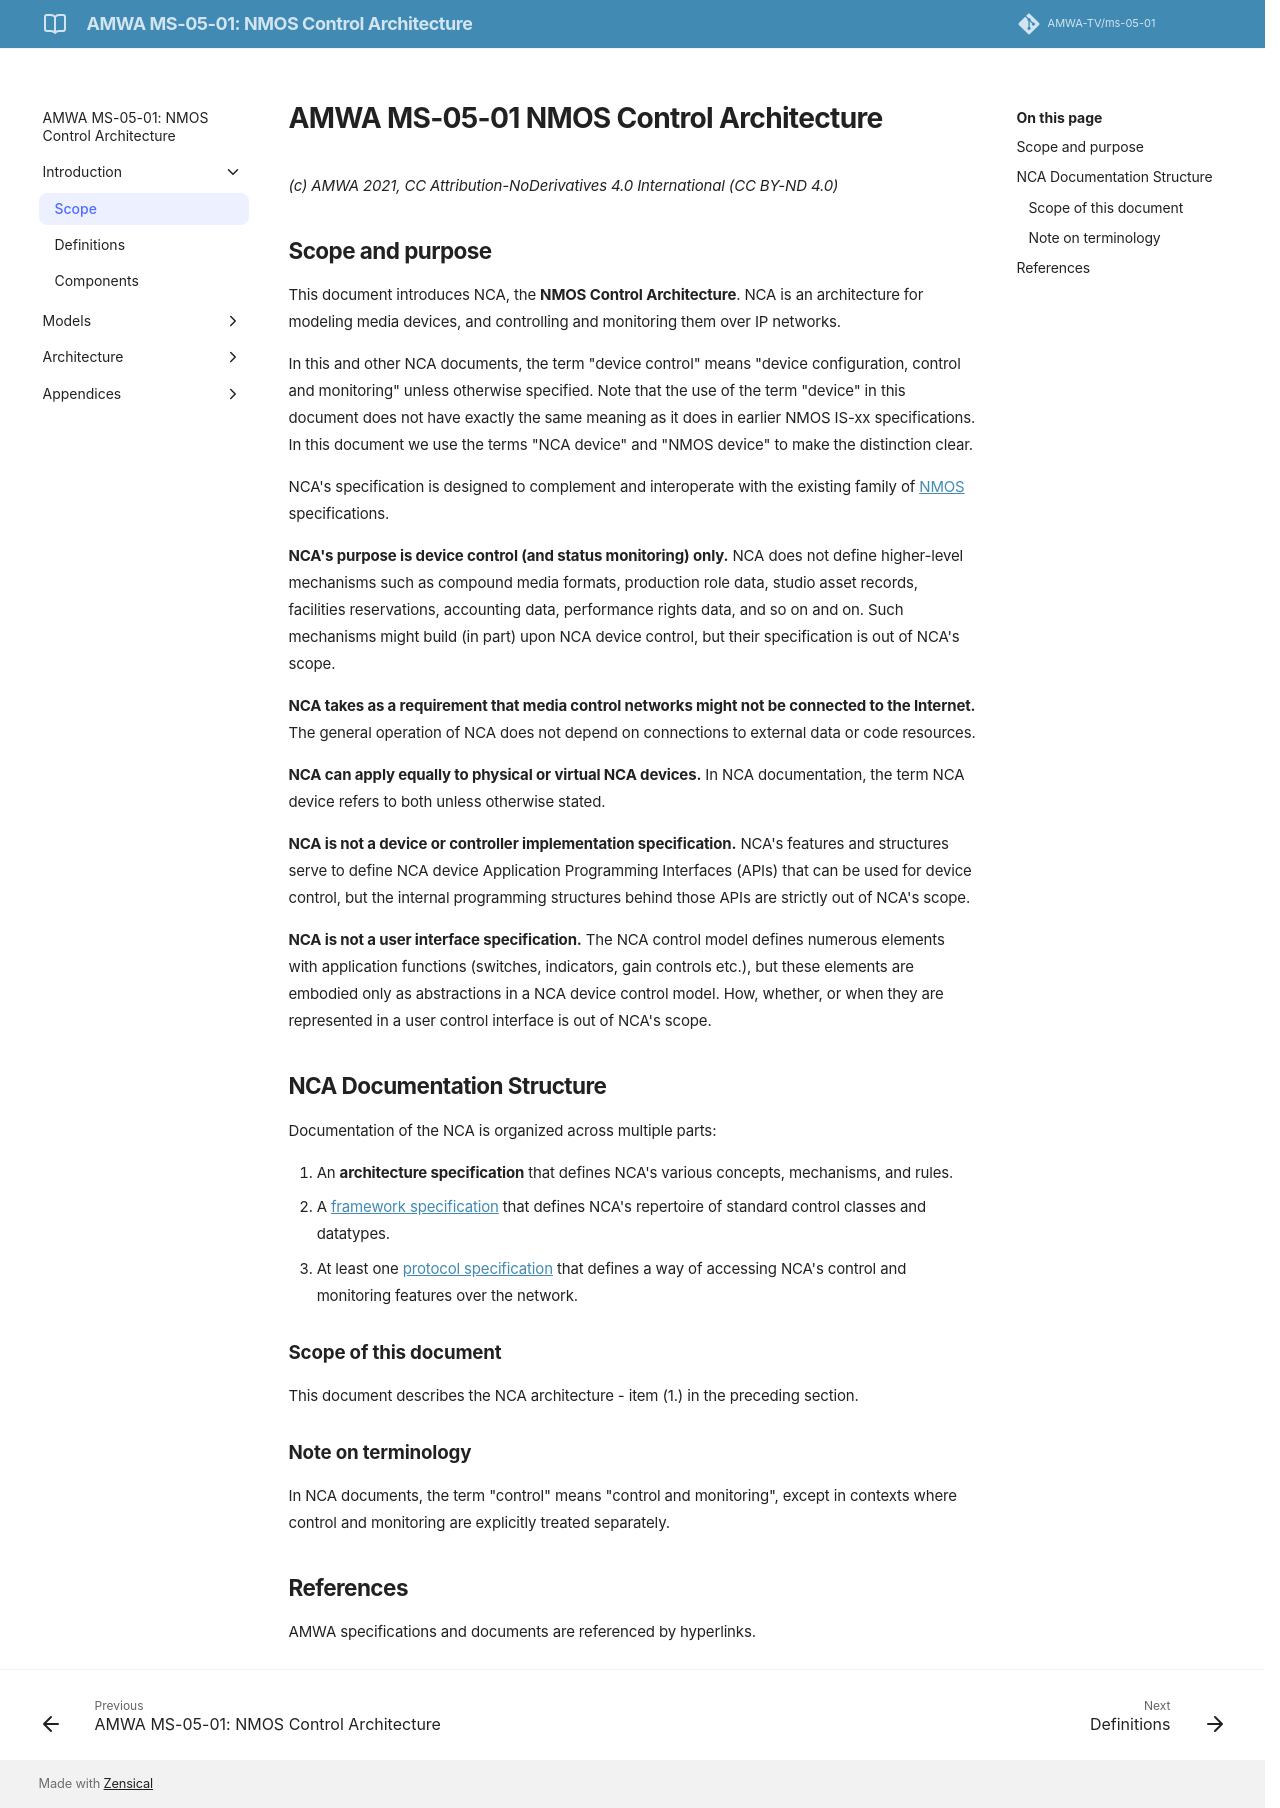

repository: AMWA-TV/ms-05-01 · page: v1.0.0/Scope/index.html · generator: jekyll

# AMWA MS-05-01 NMOS Control Architecture

{:.no_toc}

- A markdown unordered list which will be replaced with the ToC, excluding the "Contents header" from above
{:toc}

_(c) AMWA 2021, CC Attribution-NoDerivatives 4.0 International (CC BY-ND 4.0)_

## Scope and purpose

This document introduces NCA, the **NMOS Control Architecture**. NCA is an architecture for modeling media devices, and controlling and monitoring them over IP networks.

In this and other NCA documents, the term "device control" means "device configuration, control and monitoring" unless otherwise specified. Note that the use of the term "device" in this document does not have exactly the same meaning as it does in earlier NMOS IS-xx specifications. In this document we use the terms "NCA device" and "NMOS device" to make the distinction clear.

NCA's specification is designed to complement and interoperate with the existing family of [NMOS](https://specs.amwa.tv/nmos) specifications.

**NCA's purpose is device control (and status monitoring) only.** NCA does not define higher-level mechanisms such as compound media formats, production role data, studio asset records, facilities reservations, accounting data, performance rights data, and so on and on. Such mechanisms might build (in part) upon NCA device control, but their specification is out of NCA's scope.

**NCA takes as a requirement that media control networks might not be connected to the Internet.** The general operation of NCA does not depend on connections to external data or code resources.

**NCA can apply equally to physical or virtual NCA devices.** In NCA documentation, the term NCA device refers to both unless otherwise stated.

**NCA is not a device or controller implementation specification.** NCA's features and structures serve to define NCA device Application Programming Interfaces (APIs) that can be used for device control, but the internal programming structures behind those APIs are strictly out of NCA's scope.

**NCA is not a user interface specification.** The NCA control model defines numerous elements with application functions (switches, indicators, gain controls etc.), but these elements are embodied only as abstractions in a NCA device control model. How, whether, or when they are represented in a user control interface is out of NCA's scope.

## NCA Documentation Structure

Documentation of the NCA is organized across multiple parts:

1. An **architecture specification** that defines NCA's various concepts, mechanisms, and rules.
1. A [framework specification](https://specs.amwa.tv/ms-05-02) that defines NCA's repertoire of standard control classes and datatypes.
1. At least one [protocol specification](https://specs.amwa.tv/is-12) that defines a way of accessing NCA's control and monitoring features over the network.

### Scope of this document

This document describes the NCA architecture - item (1.) in the preceding section.

### Note on terminology

In NCA documents, the term "control" means "control and monitoring", except in contexts where control and monitoring are explicitly treated separately.

## References

AMWA specifications and documents are referenced by hyperlinks.
